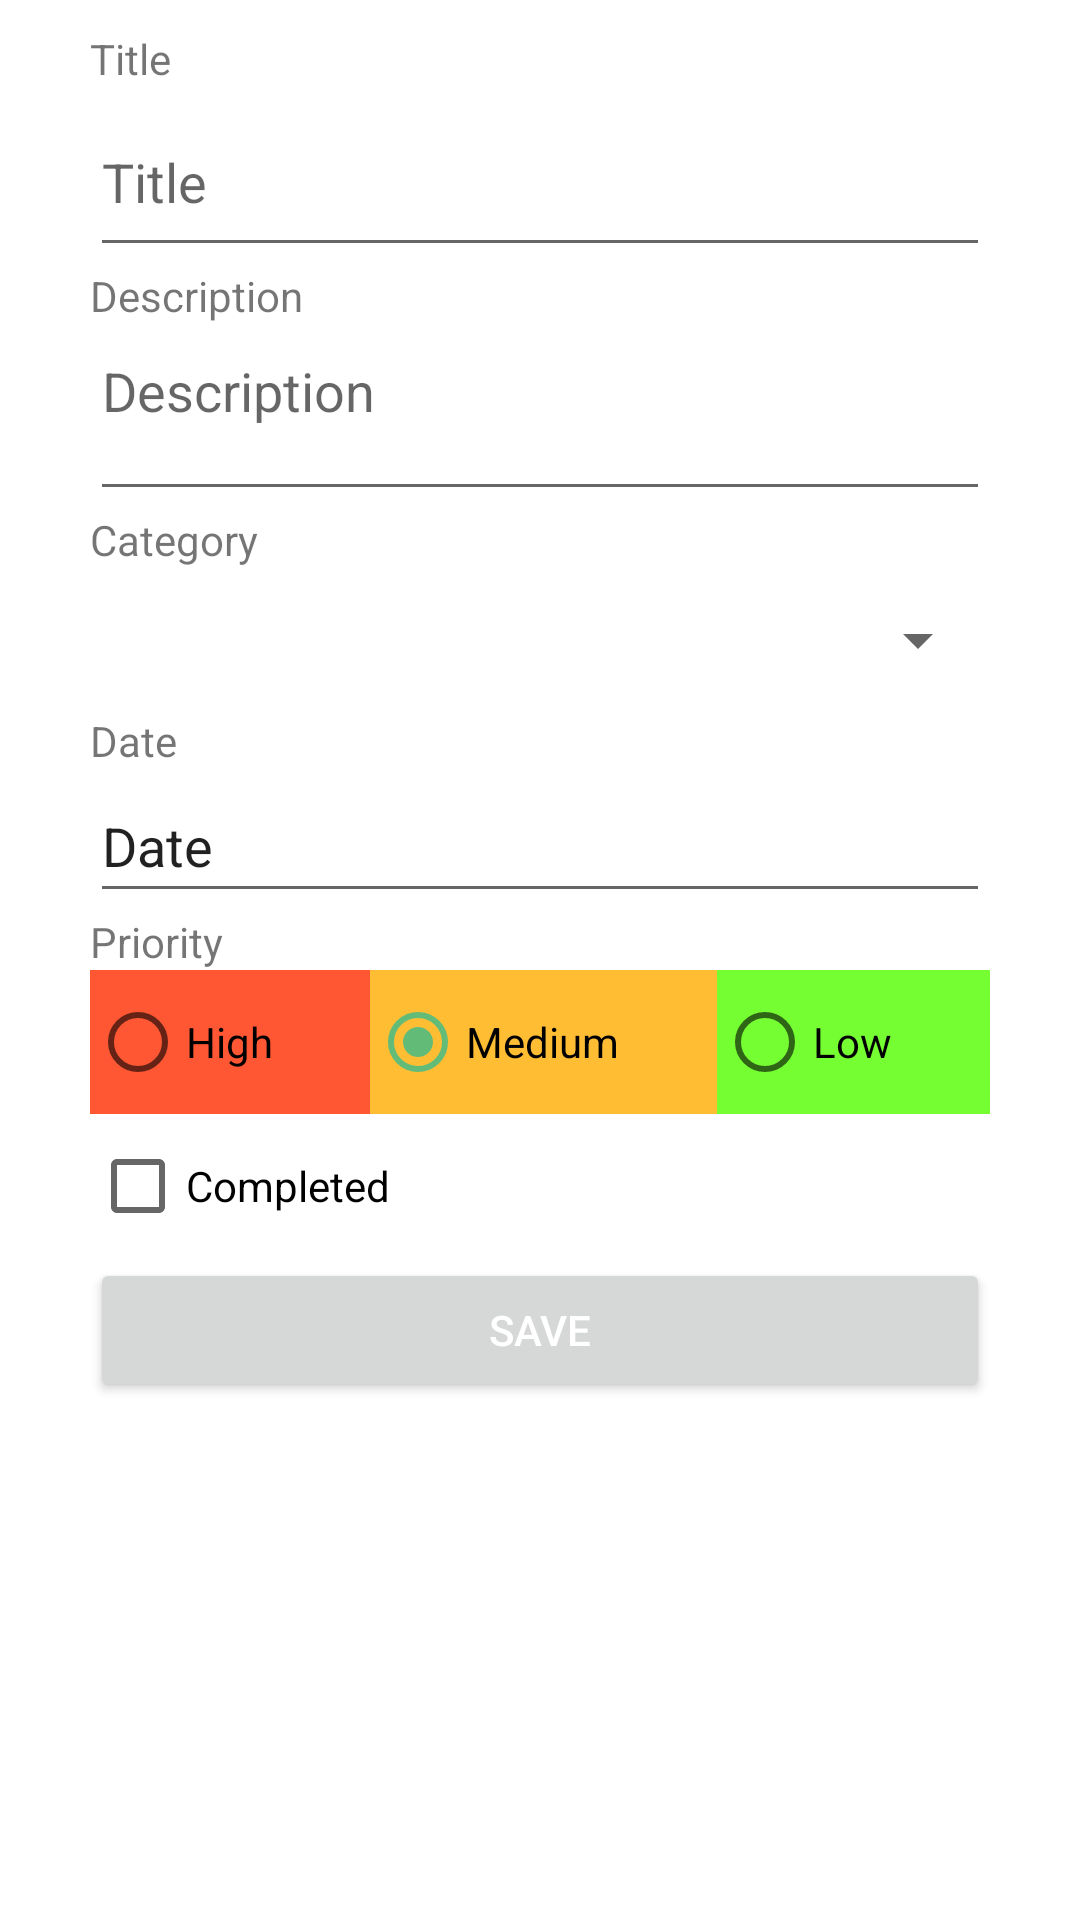

This screen was rendered from an Android layout file. Write that file and the resources it references.
<!-- AndroidManifest.xml: application theme Theme.SatsetTodo -->
<!-- res/layout/fragment_todo.xml -->
<?xml version="1.0" encoding="utf-8"?>
<androidx.constraintlayout.widget.ConstraintLayout xmlns:android="http://schemas.android.com/apk/res/android"
    xmlns:app="http://schemas.android.com/apk/res-auto"
    xmlns:tools="http://schemas.android.com/tools"
    android:id="@+id/frameLayout2"
    android:layout_width="match_parent"
    android:layout_height="match_parent"
    android:contentDescription="@string/todo_title"
    tools:context=".TodoFragment">

    <ScrollView
        android:id="@+id/scrollView2"
        android:layout_width="0dp"
        android:layout_height="0dp"
        app:layout_constraintBottom_toBottomOf="parent"
        app:layout_constraintEnd_toEndOf="parent"
        app:layout_constraintStart_toStartOf="parent"
        app:layout_constraintTop_toTopOf="parent">

        <LinearLayout
            android:layout_width="match_parent"
            android:layout_height="wrap_content"
            android:orientation="vertical"
            android:paddingLeft="30dp"
            android:paddingRight="30dp">

            <TextView
                android:id="@+id/textView"
                android:layout_width="match_parent"
                android:layout_height="wrap_content"
                android:layout_marginTop="10dp"
                android:text="@string/todo_title" />

            <EditText
                android:id="@+id/fragment_todo_txt_title"
                android:layout_width="match_parent"
                android:layout_height="wrap_content"
                android:ems="10"
                android:hint="@string/todo_title"
                android:inputType="textPersonName"
                android:minHeight="60dp" />

            <TextView
                android:id="@+id/textView2"
                android:layout_width="match_parent"
                android:layout_height="wrap_content"
                android:text="@string/todo_description" />

            <EditText
                android:id="@+id/fragment_todo_txtDescription"
                android:layout_width="match_parent"
                android:layout_height="wrap_content"
                android:ems="10"
                android:gravity="start|top"
                android:hint="@string/todo_description"
                android:inputType="textMultiLine"
                android:minLines="2" />

            <TextView
                android:id="@+id/textView3"
                android:layout_width="match_parent"
                android:layout_height="wrap_content"
                android:text="@string/todo_category" />

            <Spinner
                android:id="@+id/fragment_todo_cbo_category"
                android:layout_width="match_parent"
                android:layout_height="wrap_content"
                android:contentDescription="@string/todo_category"
                android:minHeight="48dp" />

            <TextView
                android:id="@+id/textView4"
                android:layout_width="match_parent"
                android:layout_height="wrap_content"
                android:text="@string/todo_date" />

            <EditText
                android:id="@+id/fragment_todo_txt_date"
                android:layout_width="match_parent"
                android:layout_height="wrap_content"
                android:clickable="false"
                android:ems="10"
                android:focusable="false"
                android:inputType="textPersonName"
                android:minHeight="48dp"
                android:text="@string/todo_date" />

            <TextView
                android:id="@+id/textView5"
                android:layout_width="match_parent"
                android:layout_height="wrap_content"
                android:text="@string/todo_priority" />

            <RadioGroup
                android:id="@+id/fragment_todo_rg_priority"
                android:layout_width="match_parent"
                android:layout_height="match_parent"
                android:orientation="horizontal">

                <RadioButton
                    android:id="@+id/fragment_todo_rb_high"
                    android:layout_width="wrap_content"
                    android:layout_height="wrap_content"
                    android:layout_weight="1"
                    android:background="@color/todo_high"
                    android:text="@string/todo_high" />

                <RadioButton
                    android:id="@+id/fragment_todo_rb_mid"
                    android:layout_width="wrap_content"
                    android:layout_height="wrap_content"
                    android:layout_weight="1"
                    android:background="@color/todo_mid"
                    android:checked="true"
                    android:text="@string/todo_medium" />

                <RadioButton
                    android:id="@+id/fragment_todo_rb_low"
                    android:layout_width="wrap_content"
                    android:layout_height="wrap_content"
                    android:layout_weight="1"
                    android:background="@color/todo_low"
                    android:text="@string/todo_low" />
            </RadioGroup>

            <CheckBox
                android:id="@+id/fragment_todo_chk_complete"
                android:layout_width="match_parent"
                android:layout_height="wrap_content"
                android:hint="@string/todo_complete"
                android:text="@string/todo_complete" />

            <Button
                android:id="@+id/fragment_todo_btn_Save"
                android:layout_width="match_parent"
                android:layout_height="wrap_content"
                android:text="@string/save"
                android:textColor="@color/white" />
        </LinearLayout>
    </ScrollView>
</androidx.constraintlayout.widget.ConstraintLayout>
<!-- resources referenced by this layout -->
<resources>
  <color name="todo_high">#FF5733</color>
  <color name="todo_low">#75FF33</color>
  <color name="todo_mid">#FFBD33</color>
  <color name="white">#FFFFFFFF</color>
  <string name="save">Save</string>
  <string name="todo_category">Category</string>
  <string name="todo_complete">Completed</string>
  <string name="todo_date">Date</string>
  <string name="todo_description">Description</string>
  <string name="todo_high">High</string>
  <string name="todo_low">Low</string>
  <string name="todo_medium">Medium</string>
  <string name="todo_priority">Priority</string>
  <string name="todo_title">Title</string>
  <style name="Theme.SatsetTodo" parent="Theme.MaterialComponents.DayNight.DarkActionBar">
          
          <item name="colorPrimary">@color/green1</item>
          <item name="colorPrimaryVariant">@color/green1</item>
          <item name="colorOnPrimary">@color/white</item>
          
          <item name="colorSecondary">@color/green2</item>
          <item name="colorSecondaryVariant">@color/green2</item>
          <item name="colorOnSecondary">@color/black</item>
          
          <item name="android:statusBarColor">?attr/colorPrimaryVariant</item>
          
      </style>
  <color name="green1">#227E13</color>
  <color name="green2">#62BC77</color>
  <color name="black">#FF000000</color>
</resources>
